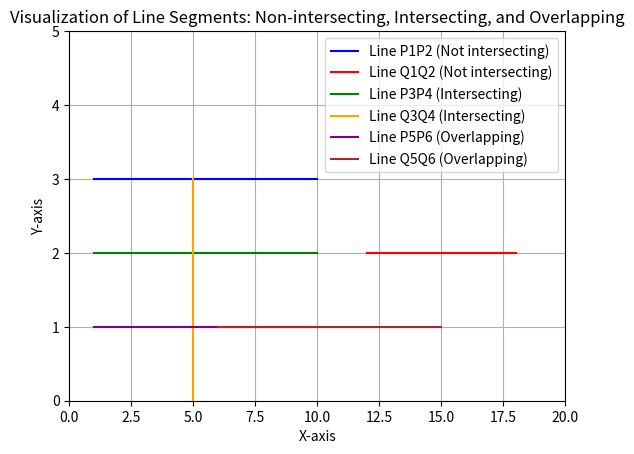

The script that saved this image:
import matplotlib.pyplot as plt

# Define the necessary functions
def cross_product(o, a, b):
    # Calculate the cross product (a - o) x (b - o)
    return (a[0] - o[0]) * (b[1] - o[1]) - (a[1] - o[1]) * (b[0] - o[0])

def is_intersect(p1, p2, q1, q2):
    # Check if line segments P1P2 and Q1Q2 intersect
    d1 = cross_product(p1, p2, q1)
    d2 = cross_product(p1, p2, q2)
    d3 = cross_product(q1, q2, p1)
    d4 = cross_product(q1, q2, p2)

    if d1 * d2 < 0 and d3 * d4 < 0:
        return True  # The two segments intersect
    return False

def on_segment(p, q, r):
    # Check if point q lies between points p and r
    if min(p[0], r[0]) <= q[0] <= max(p[0], r[0]) and min(p[1], r[1]) <= q[1] <= max(p[1], r[1]):
        return True
    return False

def is_overlap(p1, p2, q1, q2):
    # Calculate the cross product and check if the segments are collinear
    if cross_product(p1, p2, q1) == 0 and cross_product(p1, p2, q2) == 0:
        # Check if the line segments overlap
        if on_segment(p1, q1, p2) or on_segment(p1, q2, p2) or on_segment(q1, p1, q2) or on_segment(q1, p2, q2):
            return True  # The segments overlap
    return False

# Create the plot and draw the line segments
fig, ax = plt.subplots()

# Example 1: Non-intersecting line segments
# Modify the positions to ensure they don't intersect
p1, p2 = (1, 3), (10, 3)  # Blue segment at y = 3
q1, q2 = (12, 2), (18, 2)  # Red segment at y = 2
intersect_result = is_intersect(p1, p2, q1, q2)
ax.plot([p1[0], p2[0]], [p1[1], p2[1]], 'b-', label="Line P1P2 (Not intersecting)")
ax.plot([q1[0], q2[0]], [q1[1], q2[1]], 'r-', label="Line Q1Q2 (Not intersecting)")

# Example 2: Intersecting line segments
p3, p4 = (1, 2), (10, 2)
q3, q4 = (5, 0), (5, 3)
intersect_result_2 = is_intersect(p3, p4, q3, q4)
ax.plot([p3[0], p4[0]], [p3[1], p4[1]], 'g-', label="Line P3P4 (Intersecting)")
ax.plot([q3[0], q4[0]], [q3[1], q4[1]], 'orange', label="Line Q3Q4 (Intersecting)")

# Example 3: Overlapping line segments
p5, p6 = (1, 1), (10, 1)
q5, q6 = (6, 1), (15, 1)
overlap_result = is_overlap(p5, p6, q5, q6)
ax.plot([p5[0], p6[0]], [p5[1], p6[1]], 'purple', label="Line P5P6 (Overlapping)")
ax.plot([q5[0], q6[0]], [q5[1], q6[1]], 'brown', label="Line Q5Q6 (Overlapping)")

# Set up the legend and title
ax.legend()
ax.set_title("Visualization of Line Segments: Non-intersecting, Intersecting, and Overlapping")
ax.set_xlim(0, 20)
ax.set_ylim(0, 5)  # Increase y-axis range to ensure all segments are visible

# Print results
print(f"Intersect Result (Example 1 ): {intersect_result}")
print(f"Intersect Result (Example 2 ): {intersect_result_2}")
print(f"Overlap   Result (Example 3 ): {overlap_result}")

# Display the plot
plt.xlabel("X-axis")
plt.ylabel("Y-axis")
plt.grid(True)
plt.show()